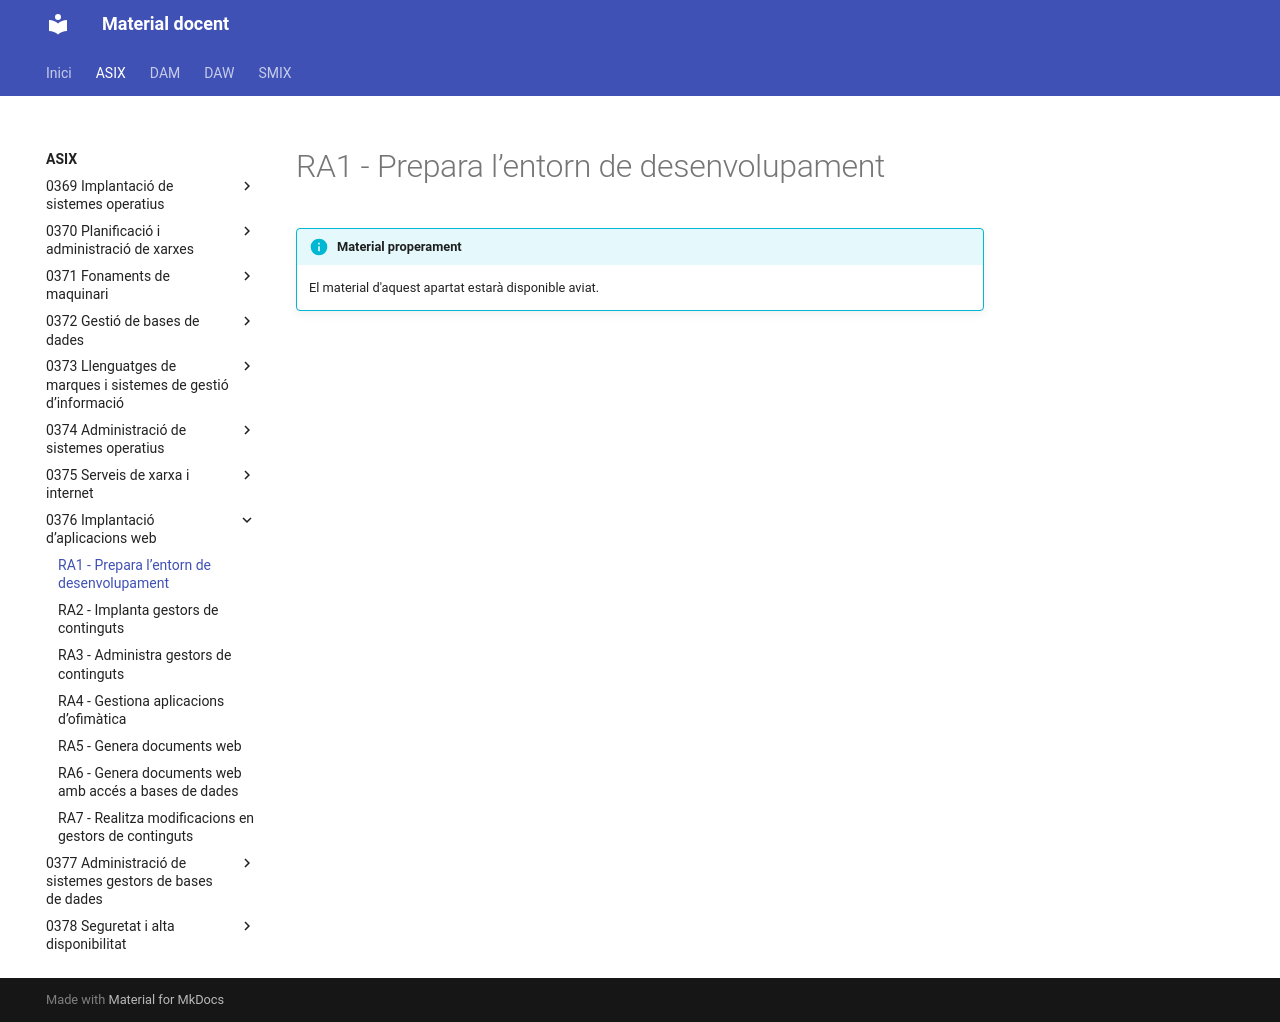

repository: aaragoprof/aaragoprof.github.io · page: asix/0376-implantacio-d-aplicacions-web/ra1/index.html · generator: mkdocs

# RA1 - Prepara l’entorn de desenvolupament

!!! info "Material properament"
    El material d'aquest apartat estarà disponible aviat.
